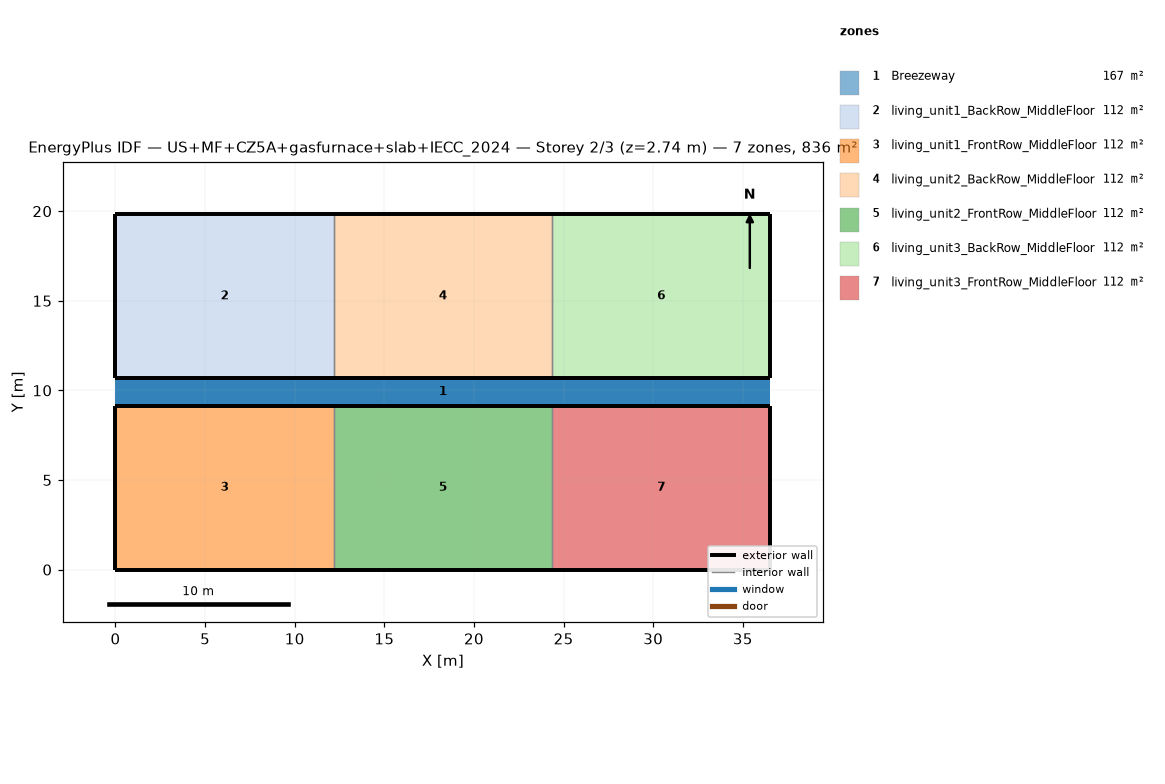
=== STOREY PLAN SPEC (per zone: floor XY polygon, exterior-wall plan segments, windows/doors) ===
zone 1: Breezeway  (167.0 m²)
  floor: (36.54, 9.16) (0.00, 9.16) (0.00, 10.68) (36.54, 10.68)
  floor: (36.54, 9.16) (0.00, 9.16) (0.00, 10.68) (36.54, 10.68)
  floor: (36.54, 9.16) (0.00, 9.16) (0.00, 10.68) (36.54, 10.68)
zone 2: living_unit1_BackRow_MiddleFloor  (111.5 m²)
  floor: (12.18, 10.68) (0.00, 10.68) (0.00, 19.84) (12.18, 19.84)
  exterior wall: (0.00, 10.68) – (12.18, 10.68)  [12.2 m]
  exterior wall: (12.18, 19.84) – (0.00, 19.84)  [12.2 m]
  exterior wall: (0.00, 19.84) – (0.00, 10.68)  [9.2 m]
  interior walls: 1
zone 3: living_unit1_FrontRow_MiddleFloor  (111.5 m²)
  floor: (12.18, 0.00) (0.00, 0.00) (0.00, 9.16) (12.18, 9.16)
  exterior wall: (0.00, 0.00) – (12.18, 0.00)  [12.2 m]
  exterior wall: (12.18, 9.16) – (0.00, 9.16)  [12.2 m]
  exterior wall: (0.00, 9.16) – (0.00, 0.00)  [9.2 m]
  interior walls: 1
zone 4: living_unit2_BackRow_MiddleFloor  (111.5 m²)
  floor: (24.36, 10.68) (12.18, 10.68) (12.18, 19.84) (24.36, 19.84)
  exterior wall: (12.18, 10.68) – (24.36, 10.68)  [12.2 m]
  exterior wall: (24.36, 19.84) – (12.18, 19.84)  [12.2 m]
  interior walls: 2
zone 5: living_unit2_FrontRow_MiddleFloor  (111.5 m²)
  floor: (24.36, 0.00) (12.18, 0.00) (12.18, 9.16) (24.36, 9.16)
  exterior wall: (12.18, 0.00) – (24.36, 0.00)  [12.2 m]
  exterior wall: (24.36, 9.16) – (12.18, 9.16)  [12.2 m]
  interior walls: 2
zone 6: living_unit3_BackRow_MiddleFloor  (111.5 m²)
  floor: (36.54, 10.68) (24.36, 10.68) (24.36, 19.84) (36.54, 19.84)
  exterior wall: (24.36, 10.68) – (36.54, 10.68)  [12.2 m]
  exterior wall: (36.54, 10.68) – (36.54, 19.84)  [9.2 m]
  exterior wall: (36.54, 19.84) – (24.36, 19.84)  [12.2 m]
  interior walls: 1
zone 7: living_unit3_FrontRow_MiddleFloor  (111.5 m²)
  floor: (36.54, 0.00) (24.36, 0.00) (24.36, 9.16) (36.54, 9.16)
  exterior wall: (24.36, 0.00) – (36.54, 0.00)  [12.2 m]
  exterior wall: (36.54, 0.00) – (36.54, 9.16)  [9.2 m]
  exterior wall: (36.54, 9.16) – (24.36, 9.16)  [12.2 m]
  interior walls: 1

=== DERIVED (storey summary) ===
Building: US+MF+CZ5A+gasfurnace+slab+IECC_2024
Storey: 2 of 3  (floor level z = 2.74 m)
Storey gross floor area: 836.2 m²
Zones on this storey: 7
  - Breezeway: floor 167.0 m²
  - living_unit1_BackRow_MiddleFloor: floor 111.5 m²; exterior wall 33.5 m (86.9 m²); WWR 0.0%
  - living_unit1_FrontRow_MiddleFloor: floor 111.5 m²; exterior wall 33.5 m (86.9 m²); WWR 0.0%
  - living_unit2_BackRow_MiddleFloor: floor 111.5 m²; exterior wall 24.4 m (63.1 m²); WWR 0.0%
  - living_unit2_FrontRow_MiddleFloor: floor 111.5 m²; exterior wall 24.4 m (63.1 m²); WWR 0.0%
  - living_unit3_BackRow_MiddleFloor: floor 111.5 m²; exterior wall 33.5 m (86.9 m²); WWR 0.0%
  - living_unit3_FrontRow_MiddleFloor: floor 111.5 m²; exterior wall 33.5 m (86.9 m²); WWR 0.0%
Zone adjacency (shared interzone walls):
  - living_unit1_BackRow_MiddleFloor ↔ living_unit2_BackRow_MiddleFloor
  - living_unit1_FrontRow_MiddleFloor ↔ living_unit2_FrontRow_MiddleFloor
  - living_unit2_BackRow_MiddleFloor ↔ living_unit3_BackRow_MiddleFloor
  - living_unit2_FrontRow_MiddleFloor ↔ living_unit3_FrontRow_MiddleFloor